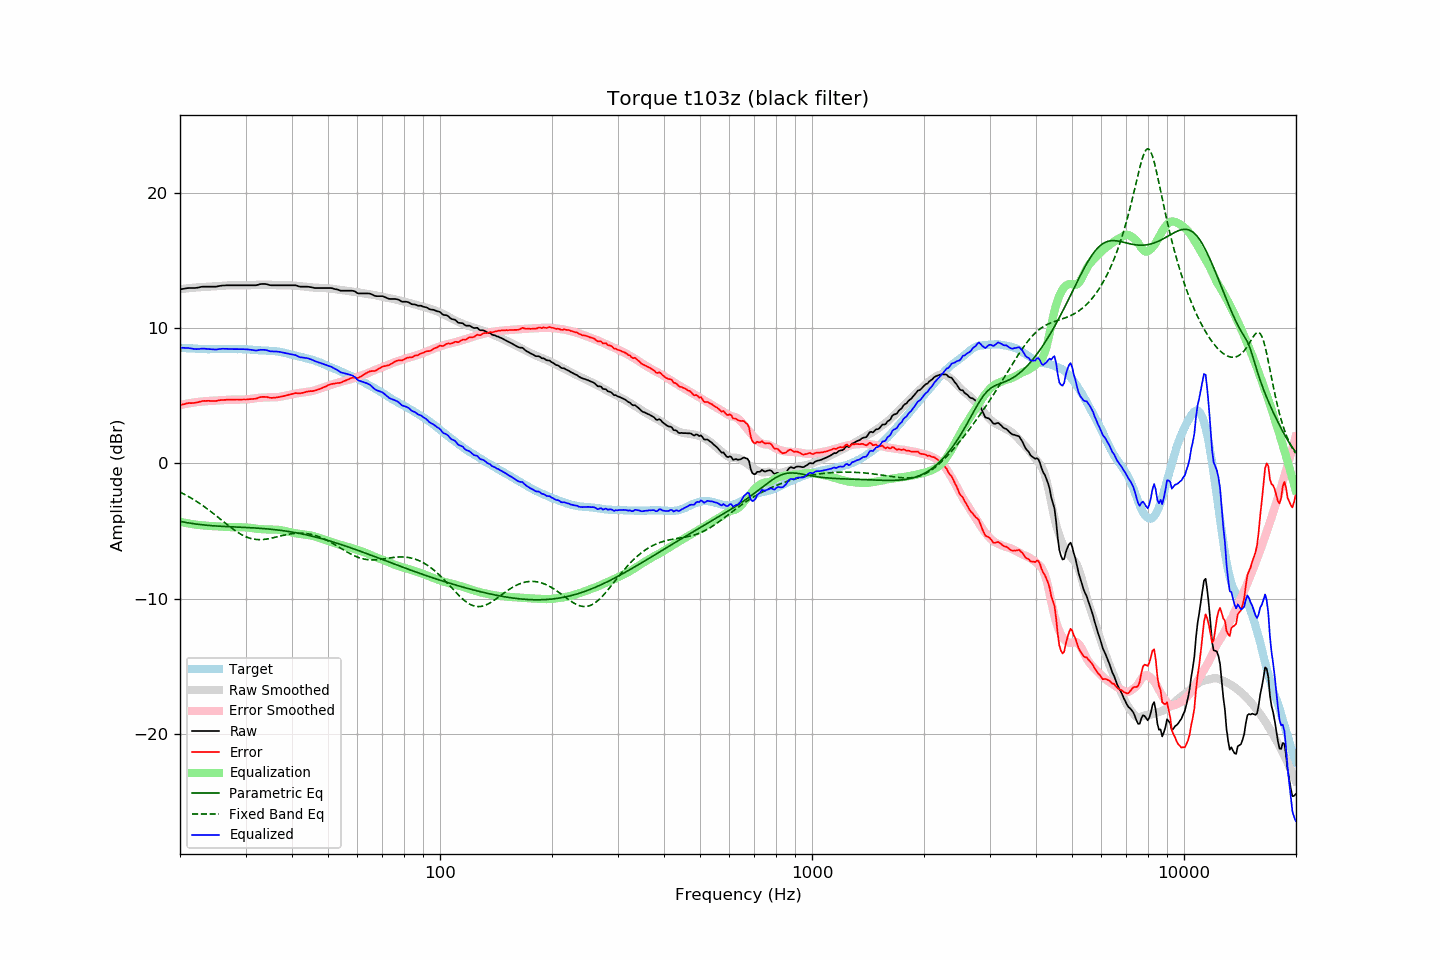

Data behind this chart, as committed beside it:
frequency, raw, error, smoothed, error_smoothed, equalization, parametric_eq, fixed_band_eq, equalized_raw, equalized_smoothed, target
20.00, 12.86, 4.31, 12.86, 4.31, -4.31, -4.28, -2.12, 8.55, 8.56, 8.55
20.20, 12.88, 4.34, 12.88, 4.34, -4.34, -4.31, -2.18, 8.54, 8.54, 8.54
20.40, 12.90, 4.37, 12.90, 4.36, -4.36, -4.33, -2.24, 8.54, 8.53, 8.53
20.61, 12.92, 4.39, 12.91, 4.39, -4.39, -4.35, -2.30, 8.53, 8.53, 8.53
20.81, 12.94, 4.43, 12.93, 4.41, -4.41, -4.37, -2.36, 8.53, 8.52, 8.51
21.02, 12.96, 4.45, 12.94, 4.43, -4.43, -4.39, -2.43, 8.53, 8.51, 8.51
21.23, 12.96, 4.46, 12.95, 4.45, -4.45, -4.41, -2.50, 8.51, 8.50, 8.50
21.44, 12.96, 4.45, 12.96, 4.47, -4.47, -4.43, -2.57, 8.49, 8.49, 8.51
21.66, 12.96, 4.46, 12.98, 4.49, -4.49, -4.45, -2.64, 8.47, 8.49, 8.50
21.87, 12.96, 4.47, 12.99, 4.51, -4.51, -4.46, -2.71, 8.45, 8.48, 8.48
22.09, 12.97, 4.50, 13.00, 4.52, -4.52, -4.48, -2.78, 8.44, 8.47, 8.47
22.31, 12.99, 4.52, 13.01, 4.54, -4.54, -4.49, -2.86, 8.45, 8.47, 8.47
22.54, 13.01, 4.55, 13.02, 4.55, -4.55, -4.51, -2.94, 8.46, 8.46, 8.46
22.76, 13.04, 4.58, 13.02, 4.56, -4.56, -4.52, -3.02, 8.47, 8.46, 8.46
22.99, 13.06, 4.61, 13.03, 4.57, -4.57, -4.54, -3.10, 8.48, 8.45, 8.45
23.22, 13.06, 4.62, 13.03, 4.58, -4.58, -4.55, -3.19, 8.48, 8.45, 8.44
23.45, 13.06, 4.61, 13.04, 4.59, -4.59, -4.56, -3.27, 8.46, 8.45, 8.45
23.69, 13.06, 4.62, 13.05, 4.61, -4.61, -4.57, -3.36, 8.45, 8.44, 8.44
23.92, 13.06, 4.62, 13.06, 4.62, -4.62, -4.58, -3.45, 8.44, 8.44, 8.43
24.16, 13.06, 4.62, 13.07, 4.62, -4.62, -4.59, -3.54, 8.43, 8.44, 8.44
24.40, 13.06, 4.61, 13.07, 4.63, -4.63, -4.60, -3.63, 8.43, 8.44, 8.45
24.65, 13.06, 4.61, 13.08, 4.64, -4.64, -4.61, -3.73, 8.42, 8.44, 8.45
24.89, 13.06, 4.61, 13.09, 4.64, -4.64, -4.62, -3.82, 8.41, 8.44, 8.45
25.14, 13.07, 4.62, 13.09, 4.65, -4.65, -4.63, -3.92, 8.42, 8.45, 8.45
25.39, 13.10, 4.65, 13.10, 4.65, -4.65, -4.63, -4.01, 8.44, 8.45, 8.44
25.65, 13.12, 4.68, 13.11, 4.66, -4.66, -4.64, -4.11, 8.46, 8.45, 8.44
25.91, 13.14, 4.69, 13.12, 4.67, -4.67, -4.65, -4.20, 8.47, 8.45, 8.45
26.16, 13.15, 4.69, 13.13, 4.68, -4.68, -4.66, -4.30, 8.47, 8.45, 8.46
26.43, 13.15, 4.69, 13.14, 4.69, -4.69, -4.66, -4.40, 8.46, 8.45, 8.46
26.69, 13.16, 4.70, 13.15, 4.69, -4.69, -4.67, -4.49, 8.46, 8.45, 8.45
26.96, 13.16, 4.71, 13.15, 4.70, -4.70, -4.67, -4.59, 8.46, 8.45, 8.45
27.23, 13.16, 4.71, 13.16, 4.71, -4.71, -4.68, -4.68, 8.45, 8.45, 8.45
27.50, 13.16, 4.71, 13.16, 4.71, -4.71, -4.68, -4.77, 8.45, 8.45, 8.45
27.77, 13.16, 4.70, 13.16, 4.71, -4.71, -4.69, -4.86, 8.44, 8.45, 8.45
28.05, 13.16, 4.71, 13.16, 4.71, -4.71, -4.70, -4.94, 8.44, 8.45, 8.45
28.33, 13.16, 4.72, 13.16, 4.71, -4.71, -4.70, -5.02, 8.44, 8.45, 8.44
28.62, 13.16, 4.72, 13.16, 4.72, -4.72, -4.71, -5.10, 8.44, 8.45, 8.44
28.90, 13.16, 4.72, 13.16, 4.72, -4.72, -4.71, -5.17, 8.44, 8.44, 8.44
29.19, 13.16, 4.72, 13.16, 4.72, -4.72, -4.72, -5.24, 8.44, 8.44, 8.44
29.48, 13.16, 4.72, 13.15, 4.72, -4.72, -4.72, -5.31, 8.44, 8.44, 8.44
29.78, 13.16, 4.73, 13.15, 4.72, -4.72, -4.73, -5.37, 8.44, 8.43, 8.43
30.08, 13.16, 4.72, 13.15, 4.73, -4.73, -4.73, -5.42, 8.43, 8.43, 8.44
30.38, 13.16, 4.73, 13.16, 4.74, -4.74, -4.74, -5.47, 8.42, 8.42, 8.43
30.68, 13.16, 4.75, 13.16, 4.75, -4.75, -4.74, -5.51, 8.41, 8.41, 8.41
30.99, 13.16, 4.75, 13.17, 4.77, -4.77, -4.75, -5.54, 8.39, 8.40, 8.41
31.30, 13.16, 4.76, 13.18, 4.78, -4.78, -4.76, -5.57, 8.38, 8.40, 8.39
31.61, 13.16, 4.77, 13.19, 4.80, -4.80, -4.76, -5.60, 8.36, 8.39, 8.39
31.93, 13.16, 4.78, 13.20, 4.82, -4.82, -4.77, -5.61, 8.34, 8.38, 8.38
32.24, 13.18, 4.81, 13.20, 4.83, -4.83, -4.78, -5.63, 8.35, 8.37, 8.37
32.57, 13.22, 4.86, 13.21, 4.84, -4.84, -4.79, -5.63, 8.38, 8.37, 8.36
32.89, 13.25, 4.90, 13.21, 4.85, -4.85, -4.80, -5.63, 8.40, 8.36, 8.35
33.22, 13.26, 4.91, 13.21, 4.86, -4.86, -4.80, -5.63, 8.40, 8.35, 8.35
33.55, 13.26, 4.92, 13.21, 4.87, -4.87, -4.81, -5.62, 8.39, 8.35, 8.34
33.89, 13.26, 4.91, 13.21, 4.87, -4.87, -4.82, -5.60, 8.39, 8.34, 8.35
34.23, 13.24, 4.91, 13.21, 4.88, -4.88, -4.83, -5.59, 8.36, 8.33, 8.33
34.57, 13.20, 4.87, 13.21, 4.88, -4.88, -4.84, -5.57, 8.32, 8.33, 8.32
34.92, 13.17, 4.85, 13.20, 4.88, -4.88, -4.86, -5.54, 8.29, 8.32, 8.32
35.27, 13.16, 4.84, 13.19, 4.88, -4.88, -4.87, -5.52, 8.28, 8.31, 8.32
35.62, 13.16, 4.85, 13.19, 4.88, -4.88, -4.88, -5.49, 8.27, 8.30, 8.30
35.97, 13.16, 4.86, 13.18, 4.89, -4.89, -4.89, -5.46, 8.27, 8.29, 8.30
... 635 more rows
